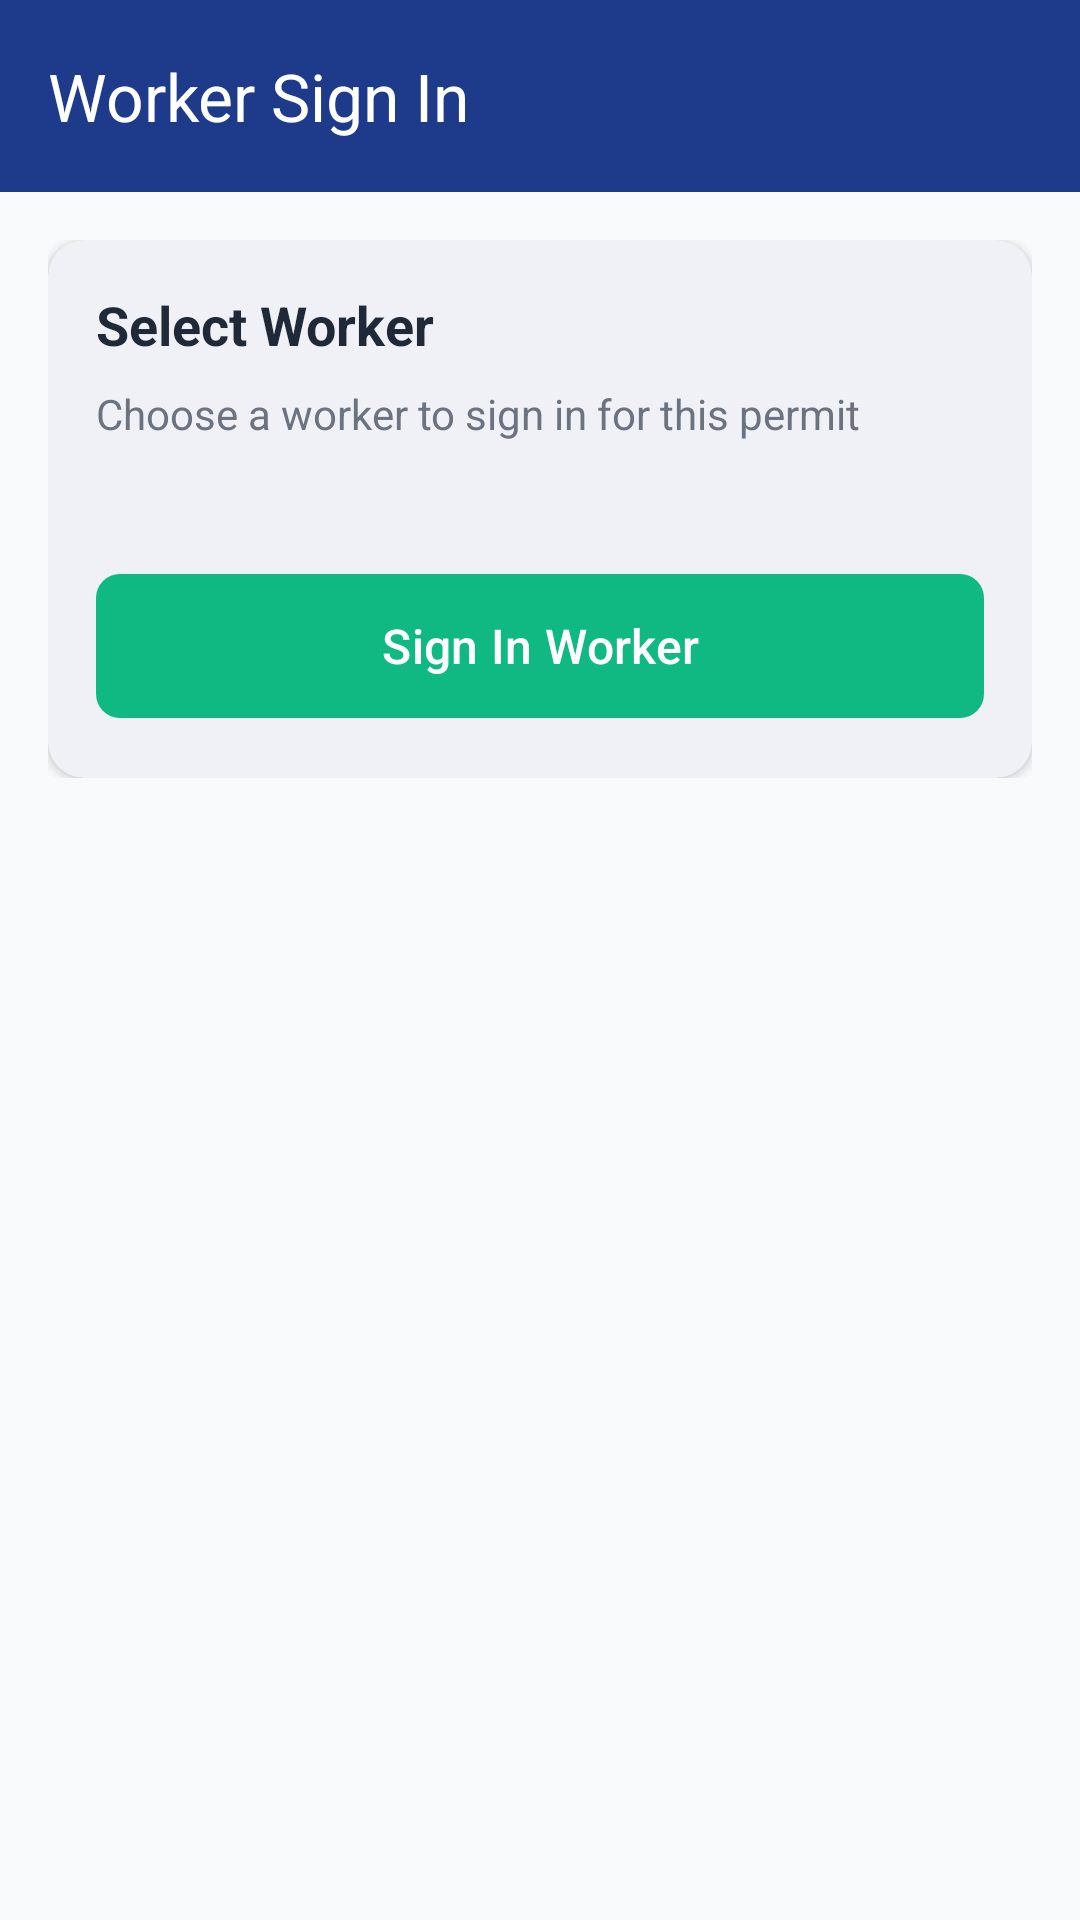

Android layout source for this screen:
<!-- AndroidManifest.xml: application theme Theme.SkeletonApicallCode -->
<!-- res/layout/fragment_worker_sign_in.xml -->
<?xml version="1.0" encoding="utf-8"?>
<layout xmlns:android="http://schemas.android.com/apk/res/android"
    xmlns:app="http://schemas.android.com/apk/res-auto">

    <androidx.coordinatorlayout.widget.CoordinatorLayout
        android:layout_width="match_parent"
        android:layout_height="match_parent"
        android:background="@color/background_light">

        <com.google.android.material.appbar.AppBarLayout
            android:id="@+id/appBarLayout"
            android:layout_width="match_parent"
            android:layout_height="wrap_content"
            android:theme="@style/ThemeOverlay.AppCompat.Dark.ActionBar">

            <com.google.android.material.appbar.MaterialToolbar
                android:id="@+id/toolbar"
                android:layout_width="match_parent"
                android:layout_height="?attr/actionBarSize"
                android:background="@color/safety_blue"
                app:navigationIcon="@drawable/ic_arrow_back"
                app:title="Worker Sign In"
                app:titleTextColor="@android:color/white" />

        </com.google.android.material.appbar.AppBarLayout>

        <androidx.core.widget.NestedScrollView
            android:layout_width="match_parent"
            android:layout_height="match_parent"
            app:layout_behavior="@string/appbar_scrolling_view_behavior">

            <androidx.constraintlayout.widget.ConstraintLayout
                android:layout_width="match_parent"
                android:layout_height="wrap_content"
                android:padding="16dp">

                <ProgressBar
                    android:id="@+id/progressBar"
                    android:layout_width="wrap_content"
                    android:layout_height="wrap_content"
                    android:visibility="gone"
                    app:layout_constraintEnd_toEndOf="parent"
                    app:layout_constraintStart_toStartOf="parent"
                    app:layout_constraintTop_toTopOf="parent" />

                <com.google.android.material.card.MaterialCardView
                    android:layout_width="match_parent"
                    android:layout_height="wrap_content"
                    app:cardCornerRadius="12dp"
                    app:cardElevation="2dp"
                    app:layout_constraintTop_toTopOf="parent">

                    <LinearLayout
                        android:layout_width="match_parent"
                        android:layout_height="wrap_content"
                        android:orientation="vertical"
                        android:padding="16dp">

                        <TextView
                            android:layout_width="wrap_content"
                            android:layout_height="wrap_content"
                            android:text="Select Worker"
                            android:textColor="@color/text_primary"
                            android:textSize="18sp"
                            android:textStyle="bold" />

                        <TextView
                            android:layout_width="match_parent"
                            android:layout_height="wrap_content"
                            android:layout_marginTop="8dp"
                            android:text="Choose a worker to sign in for this permit"
                            android:textColor="@color/text_secondary"
                            android:textSize="14sp" />

                        <androidx.recyclerview.widget.RecyclerView
                            android:id="@+id/workerList"
                            android:layout_width="match_parent"
                            android:layout_height="wrap_content"
                            android:layout_marginTop="16dp"
                            android:nestedScrollingEnabled="false"
                            app:layoutManager="androidx.recyclerview.widget.LinearLayoutManager" />

                        <com.google.android.material.button.MaterialButton
                            android:id="@+id/btnSignIn"
                            android:layout_width="match_parent"
                            android:layout_height="56dp"
                            android:layout_marginTop="24dp"
                            android:text="Sign In Worker"
                            android:textAllCaps="false"
                            android:textSize="16sp"
                            app:backgroundTint="@color/safety_green" />

                    </LinearLayout>

                </com.google.android.material.card.MaterialCardView>

            </androidx.constraintlayout.widget.ConstraintLayout>

        </androidx.core.widget.NestedScrollView>

    </androidx.coordinatorlayout.widget.CoordinatorLayout>
</layout>
<!-- resources referenced by this layout -->
<resources>
  <color name="background_light">#F9FAFB</color>
  <color name="safety_blue">#1E3A8A</color>
  <color name="safety_green">#10B981</color>
  <color name="text_primary">#1F2937</color>
  <color name="text_secondary">#6B7280</color>
  <style name="Theme.SkeletonApicallCode" parent="Base.Theme.SkeletonApicallCode" />
  <style name="Base.Theme.SkeletonApicallCode" parent="Theme.Material3.Light.NoActionBar">
          <item name="colorPrimary">@color/safety_blue</item>
          <item name="colorPrimaryVariant">@color/safety_blue_dark</item>
          <item name="colorOnPrimary">@android:color/white</item>
  
          <item name="colorSecondary">@color/safety_green</item>
          <item name="colorSecondaryVariant">@color/safety_green_dark</item>
          <item name="colorOnSecondary">@android:color/white</item>
  
          <item name="colorError">@color/safety_red</item>
          <item name="colorOnError">@android:color/white</item>
  
          <item name="colorSurface">@color/surface</item>
          <item name="colorOnSurface">@color/text_primary</item>
  
          <item name="android:statusBarColor">@color/safety_blue</item>
          <item name="android:navigationBarColor">@color/safety_blue</item>
  
          
          <item name="materialButtonStyle">@style/Widget.PTWDemo.Button</item>
          <item name="materialCardViewStyle">@style/Widget.PTWDemo.CardView</item>
          <item name="chipStyle">@style/Widget.PTWDemo.Chip</item>
          <item name="android:windowOptOutEdgeToEdgeEnforcement" tools:targetApi="35">true</item>
      </style>
  <color name="safety_blue_dark">#0F2656</color>
  <color name="safety_green_dark">#047857</color>
  <color name="safety_red">#EF4444</color>
  <color name="surface">#FFFFFF</color>
  <style name="Widget.PTWDemo.Button" parent="Widget.Material3.Button">
          <item name="cornerRadius">8dp</item>
          <item name="android:textAllCaps">false</item>
          <item name="android:textSize">16sp</item>
          <item name="android:paddingVertical">12dp</item>
      </style>
  <style name="Widget.PTWDemo.CardView" parent="Widget.MaterialComponents.CardView">
          <item name="cardCornerRadius">12dp</item>
          <item name="cardElevation">2dp</item>
      </style>
  <style name="Widget.PTWDemo.Chip" parent="Widget.MaterialComponents.Chip.Action">
          <item name="chipCornerRadius">16dp</item>
          <item name="android:textSize">12sp</item>
          <item name="chipBackgroundColor">@color/safety_blue_light</item>
          <item name="android:textColor">@color/safety_blue</item>
          <item name="chipStrokeWidth">0dp</item>
          <item name="chipMinHeight">32dp</item>
      </style>
  <color name="safety_blue_light">#E8F0FE</color>
</resources>
